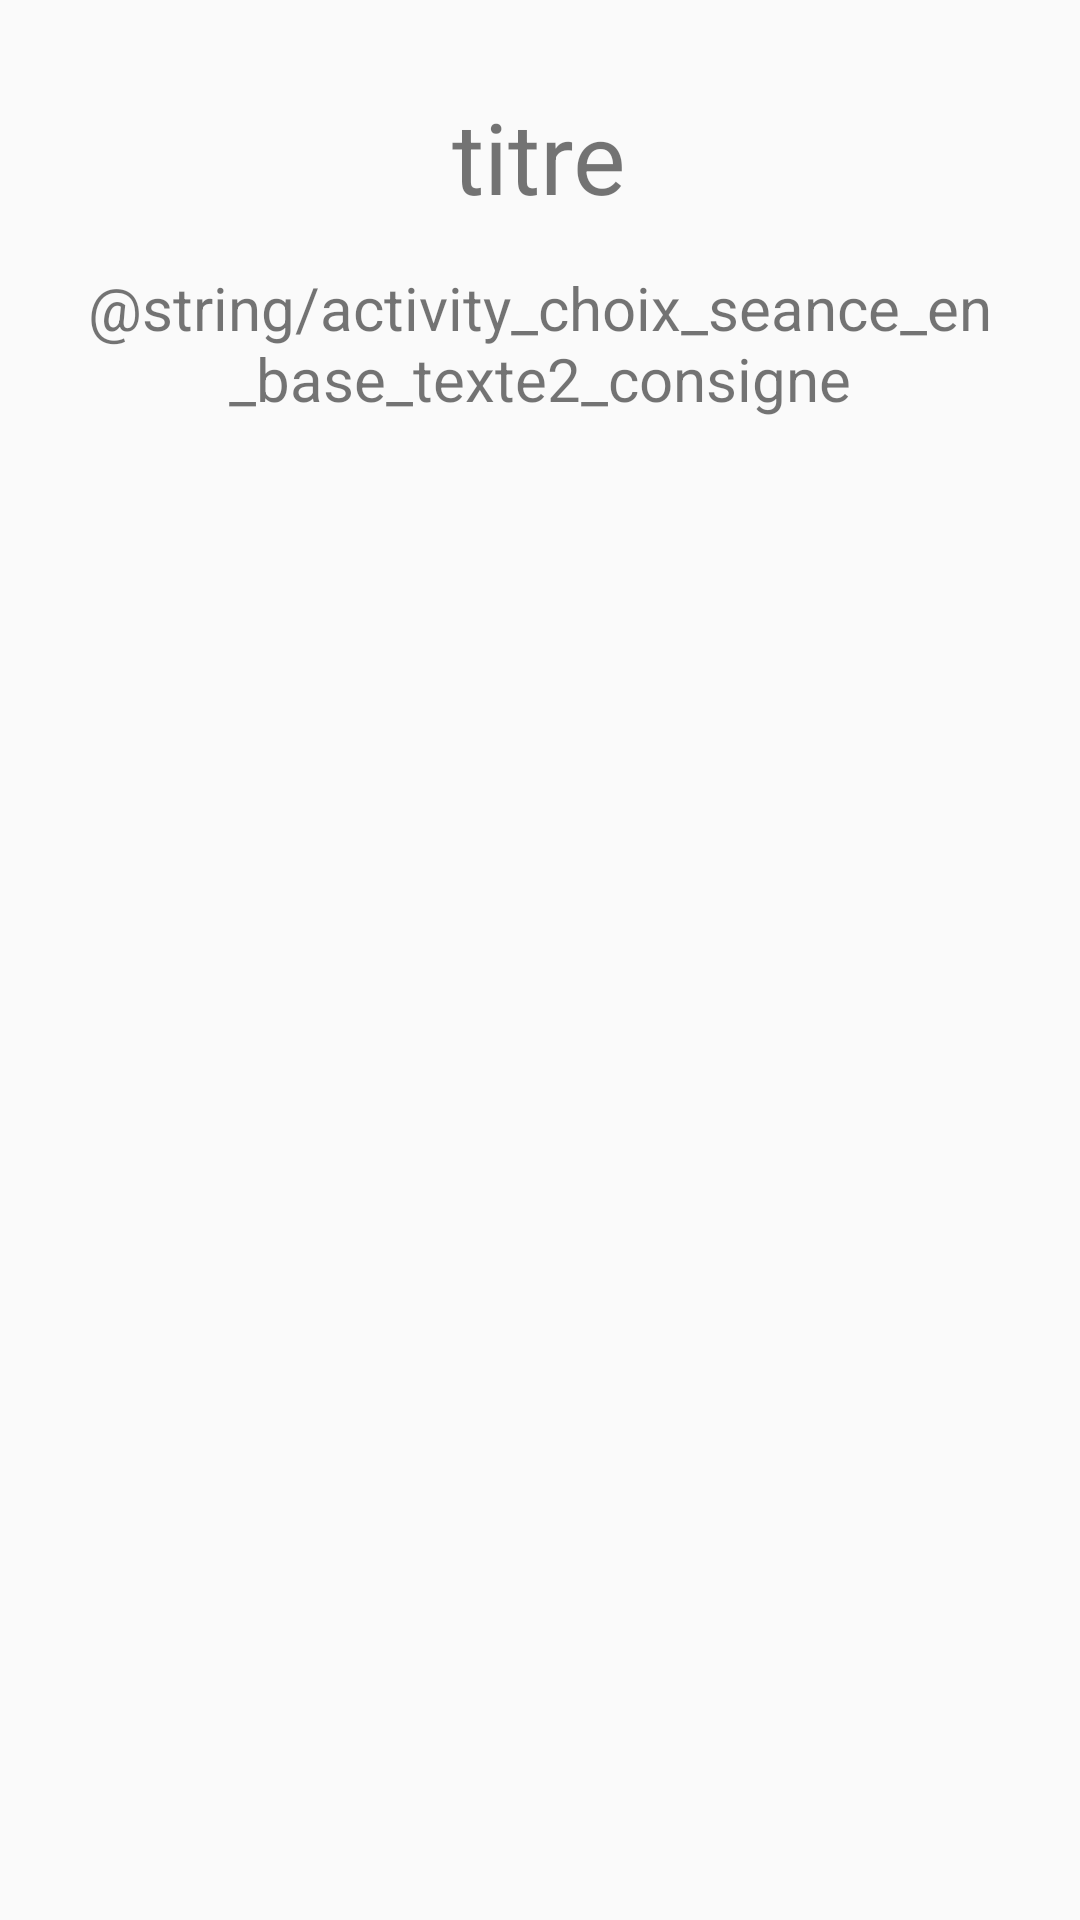

Android layout source for this screen:
<!-- AndroidManifest.xml: application theme Theme.AppCompat.DayNight -->
<!-- res/layout/activity_choix_seance_en_base.xml -->
<?xml version="1.0" encoding="utf-8"?>
<LinearLayout
    xmlns:android="http://schemas.android.com/apk/res/android"
    xmlns:tools="http://schemas.android.com/tools"
    android:layout_width="match_parent"
    android:layout_height="match_parent"
    android:orientation="vertical"
    tools:context=".Activites.ChoixSeanceEnBaseActivity">

    <TextView
        android:id="@+id/activity_choix_seance_en_base_titre"
        android:layout_width="wrap_content"
        android:layout_height="wrap_content"
        android:layout_gravity="center"
        android:gravity="center"
        android:layout_marginTop="30dp"
        android:text="titre"
        android:textSize="33sp"/>

    <TextView
        android:layout_width="wrap_content"
        android:layout_height="wrap_content"
        android:layout_marginTop="15dp"
        android:layout_marginStart="20dp"
        android:layout_marginEnd="20dp"
        android:layout_gravity="center"
        android:gravity="center"
        android:text="@string/activity_choix_seance_en_base_texte2_consigne"
        android:textSize="20sp"/>

    <androidx.recyclerview.widget.RecyclerView
        android:id="@+id/activity_choix_seance_en_base_listeSeances"
        android:layout_width="wrap_content"
        android:layout_height="wrap_content"
        android:layout_marginTop="25dp"
        android:layout_marginStart="35dp"
        android:layout_marginEnd="30dp"/>

</LinearLayout>
<!-- resources referenced by this layout -->
<resources>
  <string name="activity_choix_seance_en_base_texte2_consigne">Cliquez sur une séance pour afficher ses caractéristiques</string>
</resources>
